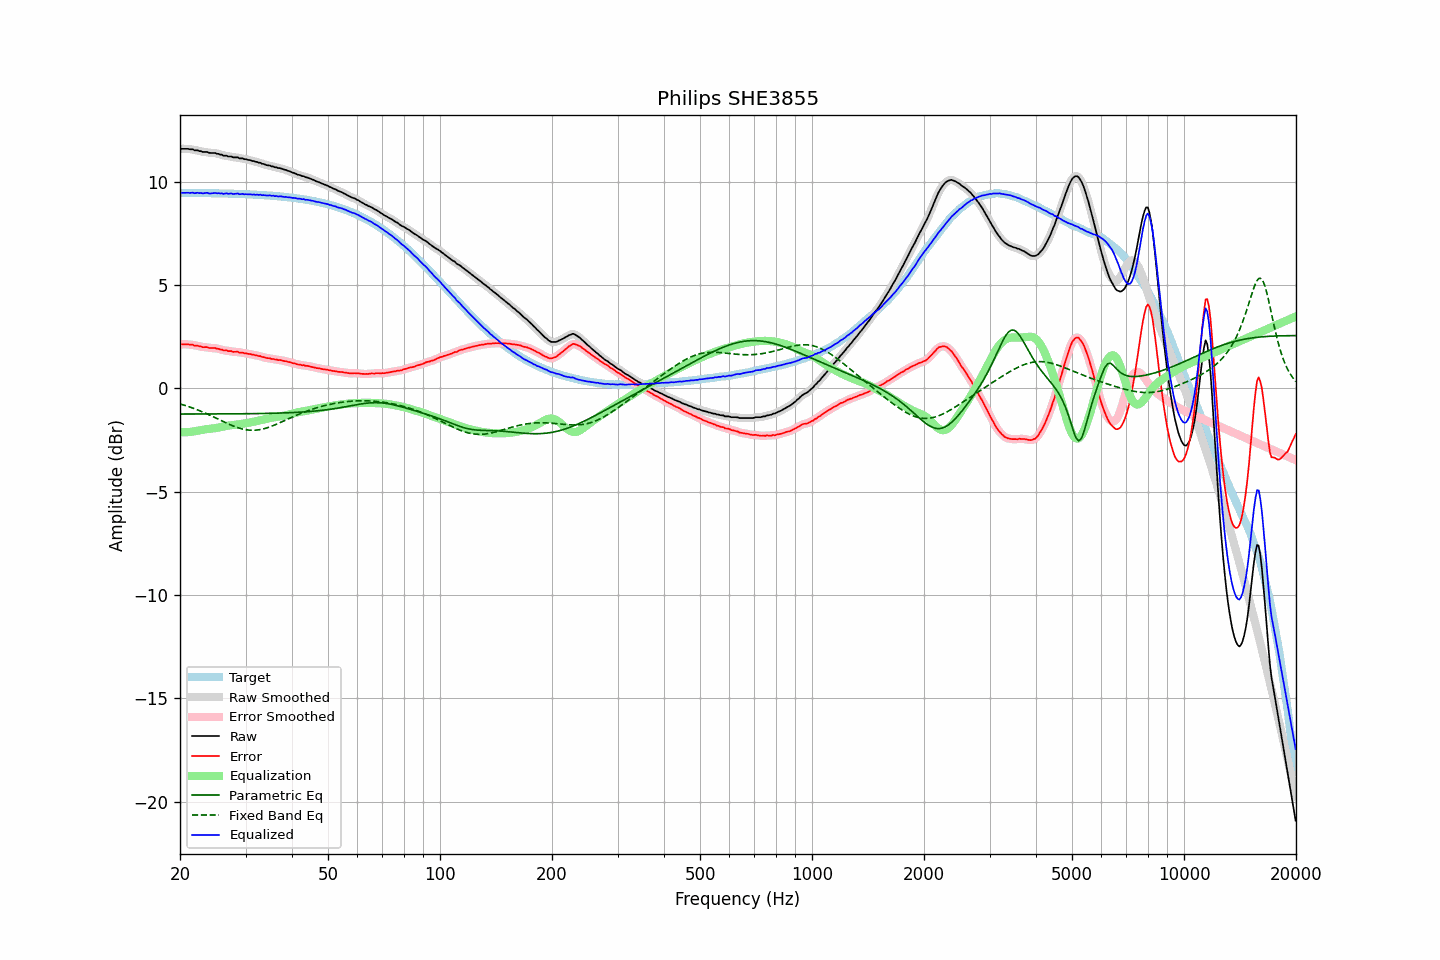

The file beside this chart, header and first rows:
frequency, raw, error, smoothed, error_smoothed, equalization, parametric_eq, fixed_band_eq, equalized_raw, equalized_smoothed, target
20.00, 11.58, 2.12, 11.58, 2.12, -2.12, -1.25, -0.76, 9.46, 9.45, 9.46
20.20, 11.58, 2.12, 11.58, 2.13, -2.13, -1.25, -0.78, 9.45, 9.46, 9.46
20.40, 11.58, 2.13, 11.58, 2.13, -2.13, -1.24, -0.80, 9.45, 9.46, 9.46
20.61, 11.58, 2.13, 11.58, 2.13, -2.13, -1.24, -0.83, 9.45, 9.46, 9.45
20.81, 11.58, 2.13, 11.58, 2.13, -2.13, -1.24, -0.85, 9.46, 9.45, 9.45
21.02, 11.58, 2.13, 11.57, 2.12, -2.12, -1.24, -0.88, 9.46, 9.45, 9.45
21.23, 11.56, 2.11, 11.57, 2.12, -2.11, -1.24, -0.90, 9.45, 9.46, 9.45
21.44, 11.56, 2.11, 11.56, 2.11, -2.11, -1.24, -0.93, 9.45, 9.45, 9.45
21.66, 11.56, 2.11, 11.54, 2.09, -2.09, -1.24, -0.96, 9.47, 9.45, 9.45
21.87, 11.51, 2.06, 11.53, 2.08, -2.08, -1.24, -0.99, 9.43, 9.45, 9.45
22.09, 11.51, 2.06, 11.51, 2.06, -2.06, -1.24, -1.02, 9.45, 9.45, 9.45
22.31, 11.51, 2.06, 11.50, 2.05, -2.05, -1.24, -1.05, 9.46, 9.45, 9.45
22.54, 11.47, 2.03, 11.48, 2.04, -2.03, -1.24, -1.08, 9.44, 9.45, 9.45
22.76, 11.47, 2.03, 11.46, 2.01, -2.02, -1.24, -1.11, 9.45, 9.44, 9.44
22.99, 11.43, 1.99, 11.44, 2.00, -2.01, -1.24, -1.14, 9.42, 9.43, 9.44
23.22, 11.43, 1.99, 11.44, 1.99, -1.99, -1.24, -1.18, 9.44, 9.44, 9.44
23.45, 11.43, 1.99, 11.43, 1.99, -1.98, -1.24, -1.21, 9.45, 9.44, 9.44
23.69, 11.43, 1.99, 11.42, 1.98, -1.97, -1.24, -1.24, 9.46, 9.44, 9.44
23.92, 11.39, 1.95, 11.40, 1.96, -1.97, -1.24, -1.28, 9.42, 9.43, 9.44
24.16, 11.38, 1.94, 11.39, 1.95, -1.96, -1.24, -1.32, 9.42, 9.43, 9.44
24.40, 11.38, 1.95, 11.38, 1.95, -1.95, -1.24, -1.35, 9.43, 9.43, 9.43
24.65, 11.38, 1.95, 11.38, 1.94, -1.94, -1.24, -1.39, 9.44, 9.44, 9.43
24.89, 11.38, 1.95, 11.37, 1.94, -1.93, -1.24, -1.43, 9.45, 9.44, 9.43
25.14, 11.34, 1.91, 11.35, 1.92, -1.91, -1.24, -1.46, 9.43, 9.44, 9.43
25.39, 11.34, 1.91, 11.33, 1.91, -1.90, -1.24, -1.50, 9.44, 9.43, 9.43
25.65, 11.30, 1.87, 11.31, 1.88, -1.88, -1.24, -1.54, 9.42, 9.42, 9.43
25.91, 11.30, 1.88, 11.29, 1.86, -1.87, -1.24, -1.58, 9.43, 9.42, 9.42
26.16, 11.25, 1.83, 11.27, 1.84, -1.85, -1.24, -1.61, 9.40, 9.42, 9.42
26.43, 11.25, 1.83, 11.25, 1.83, -1.83, -1.24, -1.65, 9.42, 9.42, 9.42
26.69, 11.25, 1.83, 11.23, 1.81, -1.82, -1.24, -1.69, 9.43, 9.41, 9.42
26.96, 11.21, 1.79, 11.23, 1.81, -1.81, -1.24, -1.72, 9.41, 9.42, 9.42
27.23, 11.21, 1.80, 11.21, 1.80, -1.80, -1.24, -1.76, 9.42, 9.42, 9.41
27.50, 11.21, 1.80, 11.19, 1.78, -1.79, -1.24, -1.79, 9.42, 9.41, 9.41
27.77, 11.17, 1.76, 11.18, 1.77, -1.78, -1.24, -1.82, 9.39, 9.41, 9.41
28.05, 11.17, 1.76, 11.18, 1.77, -1.77, -1.24, -1.85, 9.40, 9.41, 9.41
28.33, 11.17, 1.77, 11.16, 1.76, -1.76, -1.24, -1.88, 9.41, 9.41, 9.40
28.62, 11.17, 1.77, 11.15, 1.75, -1.75, -1.23, -1.91, 9.42, 9.41, 9.40
28.90, 11.12, 1.72, 11.14, 1.74, -1.74, -1.23, -1.93, 9.38, 9.40, 9.40
29.19, 11.12, 1.72, 11.12, 1.73, -1.73, -1.23, -1.95, 9.39, 9.39, 9.40
29.48, 11.12, 1.73, 11.11, 1.71, -1.72, -1.23, -1.97, 9.40, 9.39, 9.39
29.78, 11.08, 1.69, 11.09, 1.70, -1.70, -1.23, -1.99, 9.38, 9.39, 9.39
30.08, 11.08, 1.69, 11.07, 1.69, -1.69, -1.23, -2.00, 9.39, 9.38, 9.39
30.38, 11.05, 1.67, 11.06, 1.67, -1.67, -1.23, -2.02, 9.38, 9.38, 9.38
30.68, 11.04, 1.66, 11.04, 1.66, -1.66, -1.23, -2.02, 9.38, 9.38, 9.38
30.99, 11.03, 1.65, 11.02, 1.65, -1.65, -1.23, -2.03, 9.39, 9.38, 9.38
31.30, 10.99, 1.62, 11.00, 1.63, -1.63, -1.23, -2.03, 9.36, 9.37, 9.37
31.61, 10.99, 1.62, 10.98, 1.61, -1.61, -1.23, -2.03, 9.38, 9.37, 9.37
31.93, 10.95, 1.59, 10.96, 1.59, -1.60, -1.23, -2.03, 9.35, 9.36, 9.36
32.24, 10.95, 1.59, 10.94, 1.58, -1.58, -1.22, -2.02, 9.37, 9.36, 9.36
32.57, 10.91, 1.56, 10.92, 1.56, -1.56, -1.22, -2.01, 9.35, 9.36, 9.36
32.89, 10.91, 1.56, 10.90, 1.55, -1.54, -1.22, -2.00, 9.37, 9.36, 9.35
33.22, 10.86, 1.51, 10.87, 1.53, -1.52, -1.22, -1.98, 9.34, 9.35, 9.35
33.55, 10.85, 1.51, 10.85, 1.50, -1.51, -1.22, -1.96, 9.34, 9.34, 9.34
33.89, 10.82, 1.48, 10.82, 1.48, -1.49, -1.22, -1.94, 9.33, 9.33, 9.34
34.23, 10.79, 1.46, 10.80, 1.47, -1.47, -1.22, -1.92, 9.32, 9.33, 9.33
34.57, 10.78, 1.46, 10.78, 1.45, -1.45, -1.21, -1.89, 9.33, 9.32, 9.33
34.92, 10.77, 1.45, 10.76, 1.44, -1.44, -1.21, -1.86, 9.33, 9.32, 9.32
35.27, 10.73, 1.42, 10.74, 1.43, -1.43, -1.21, -1.83, 9.31, 9.32, 9.31
35.62, 10.73, 1.42, 10.72, 1.41, -1.41, -1.21, -1.80, 9.32, 9.31, 9.31
35.97, 10.69, 1.39, 10.70, 1.40, -1.40, -1.21, -1.77, 9.29, 9.30, 9.30
... 635 more rows
